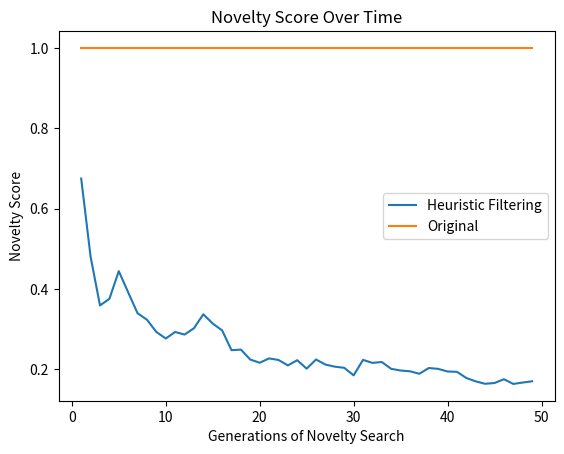

This chart was generated by the following Python code:
import matplotlib
import matplotlib.pyplot as plt
matplotlib.rcParams['pdf.fonttype'] = 42
matplotlib.rcParams['ps.fonttype'] = 42

if __name__ == "__main__":

    a_x = range(1, 50)
    a_y = [0.674597652063, 0.47994815497446913, 0.3587211031527827, 0.37505628028855315, 0.4441278672367998, 0.39136982942282367, 0.33930266384282765, 0.32310382690982453, 0.292688118459703, 0.27636341962987737, 0.2926413020542609, 0.28612740819456356, 0.3019182320796824, 0.3366658119024394, 0.3136027979873262, 0.2966352551971198, 0.24729064822674843, 0.24871836679364748, 0.22395041406157928, 0.21595073802292014, 0.22676402528228434, 0.22291881193255988, 0.20937319727560336, 0.22229061351182328, 0.20125891887960853, 0.22404431777973277, 0.2114004391472472, 0.20622674126886756, 0.2033473505529856, 0.18454270623277239, 0.22308763244712584, 0.21563170423206113, 0.21778874827188754, 0.20077347267711793, 0.19667778562447413, 0.19471457445818732, 0.18850319757156117, 0.2028551180575, 0.2007092487210296, 0.1942269032253961, 0.19336891910646284, 0.17795744881220055, 0.1695250312047799, 0.16362209518223103, 0.1654865120421185, 0.1749876323866703, 0.16324539527345017, 0.1666727685731074, 0.16983527676571963]

    b_x = range(1, 50)
    b_y = [1 for i in range(1,50)]

    plt.plot(a_x, a_y, label="Heuristic Filtering")
    plt.plot(b_x, b_y, label="Original")

    plt.title("Novelty Score Over Time")
    plt.xlabel("Generations of Novelty Search")
    plt.ylabel("Novelty Score")
    plt.legend()
    plt.show()